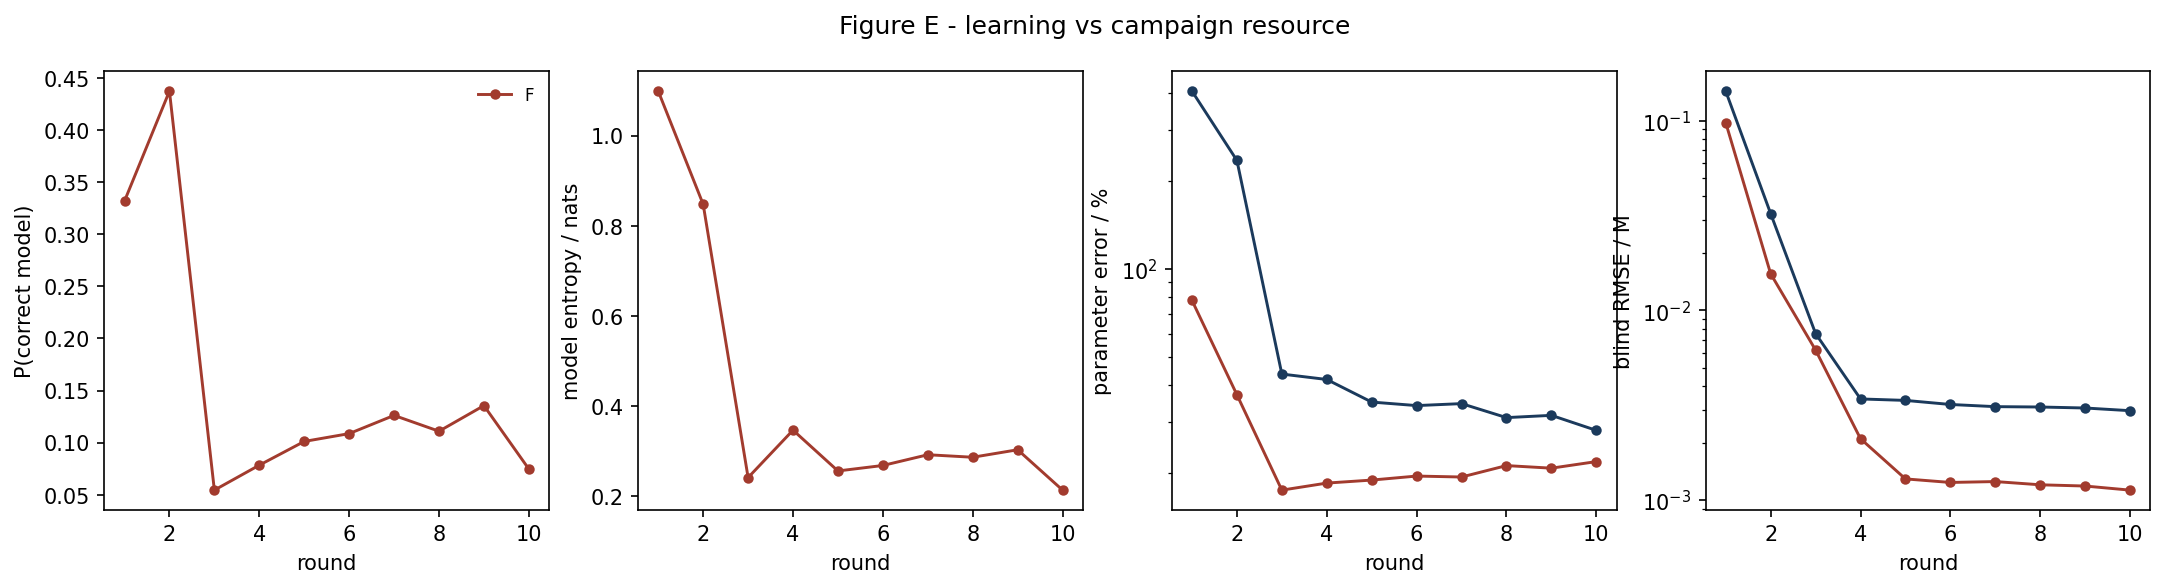

Data behind this chart, as committed beside it:
strategy, round, p_correct, model_entropy, param_err_pct, blind_rmse_M
D, 1, nan, nan, 407.1, 0.1431
D, 2, nan, nan, 235.7, 0.03239
D, 3, nan, nan, 43.69, 0.007556
D, 4, nan, nan, 41.86, 0.003418
D, 5, nan, nan, 35.03, 0.003358
D, 6, nan, nan, 34.07, 0.003196
D, 7, nan, nan, 34.6, 0.003113
D, 8, nan, nan, 30.98, 0.003099
D, 9, nan, nan, 31.54, 0.003062
D, 10, nan, nan, 28.01, 0.002964
F, 1, 0.3319, 1.099, 78.1, 0.09767
F, 2, 0.4374, 0.8476, 37.11, 0.01561
F, 3, 0.0544, 0.2416, 17.48, 0.006185
F, 4, 0.07837, 0.3467, 18.48, 0.002109
F, 5, 0.1011, 0.2562, 18.93, 0.001295
F, 6, 0.1087, 0.2684, 19.54, 0.001241
F, 7, 0.1261, 0.2922, 19.39, 0.001254
F, 8, 0.111, 0.2866, 21.22, 0.001206
F, 9, 0.1355, 0.3033, 20.79, 0.001188
F, 10, 0.07465, 0.2137, 21.9, 0.00113
